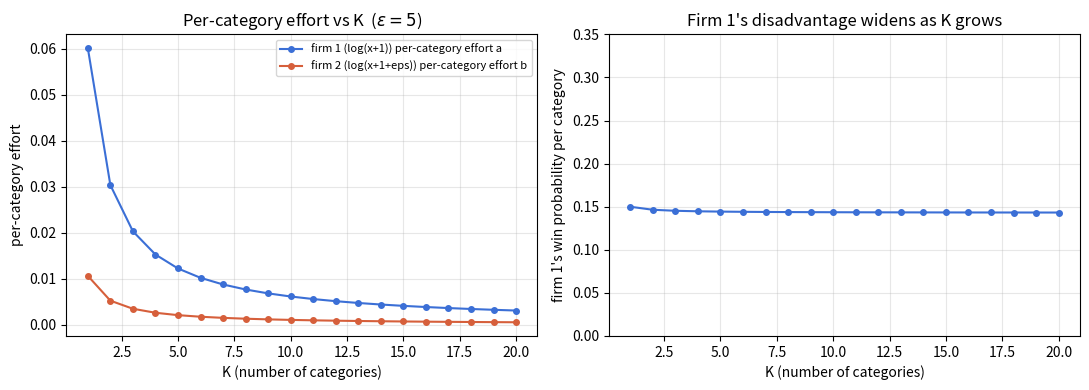

Generate this figure with matplotlib:
import numpy as np
from scipy.optimize import fsolve
import matplotlib
matplotlib.use("Agg")
import matplotlib.pyplot as plt

eps = 5.0
f1  = lambda x: np.log(x+1)
f1p = lambda x: 1/(x+1)
f2  = lambda x: np.log(x+1+eps)
f2p = lambda x: 1/(x+1+eps)

def sig(z):  return 1/(1+np.exp(-z))
def sigp(z): return sig(z)*(1-sig(z))

def eqs(vars_, K):
    a,b = vars_
    a = max(a, 0.0); b = max(b, 0.0)
    s = sigp(f1(a)-f2(b))
    return [s*f1p(a) - 2*K*a, s*f2p(b) - 2*K*b]

def solve(K):
    for a0 in [0.001, 0.01, 0.05, 0.1, 0.3]:
        for b0 in [0.0005, 0.005, 0.02, 0.05]:
            a,b = fsolve(eqs, [a0,b0], args=(K,))
            if a > -1e-6 and b > -1e-6:
                return max(a,0), max(b,0)
    raise RuntimeError(f"no solution found for K={K}")

Ks = list(range(1, 21))
a_vals, b_vals, F1_vals, F2_vals, win_probs = [], [], [], [], []
for K in Ks:
    a,b = solve(K)
    F1, F2 = f1(a), f2(b)
    a_vals.append(a); b_vals.append(b)
    F1_vals.append(F1); F2_vals.append(F2)
    win_probs.append(sig(F1-F2))
    print(f"K={K:2d}  a={a:.5f} b={b:.5f}  F1={F1:.4f} F2={F2:.4f}  "
          f"win_prob(firm1 vs firm2, per category)={sig(F1-F2):.4f}")

fig, axes = plt.subplots(1, 2, figsize=(11,4))

axes[0].plot(Ks, a_vals, label="firm 1 (log(x+1)) per-category effort a", color="#3b6fd6", marker='o', ms=4)
axes[0].plot(Ks, b_vals, label="firm 2 (log(x+1+eps)) per-category effort b", color="#d65f3b", marker='o', ms=4)
axes[0].set_xlabel("K (number of categories)")
axes[0].set_ylabel("per-category effort")
axes[0].set_title(r"Per-category effort vs K  ($\epsilon=5$)")
axes[0].legend(fontsize=8)
axes[0].grid(alpha=0.3)

axes[1].plot(Ks, win_probs, color="#3b6fd6", marker='o', ms=4)
axes[1].set_xlabel("K (number of categories)")
axes[1].set_ylabel("firm 1's win probability per category")
axes[1].set_title("Firm 1's disadvantage widens as K grows")
axes[1].set_ylim(0,0.35)
axes[1].grid(alpha=0.3)

fig.tight_layout()
fig.savefig("verify_K_scaling.pdf")
print("\nsaved verify_K_scaling.pdf")
print("\n(Cosine similarity of F(x1),F(x2) is EXACTLY 1 for every K here, by the equal-weight "
      "symmetry theorem -- both F-vectors sit on the all-ones ray. The earlier full-K-dim numeric "
      "run that showed cos dropping to 0.58 was a solver-precision artifact, not real economics.)")
